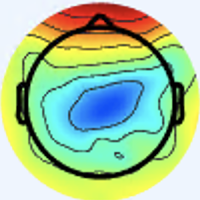

The file beside this chart, header and first rows:
[238 245 254 255], [238 245 254 255], [238 245 254 255], [238 245 254 255], [238 245 254 255], [238 245 254 255], [238 245 254 255], [238 245 254 255], [238 245 254 255], [238 245 254 255], [238 245 254 255], [238 245 254 255], [238 245 254 255], [238 245 254 255], [238 245 254 255], [238 245 254 255], [238 245 254 255], [238 245 254 255], [238 245 254 255], [238 245 254 255], [238 245 254 255], [238 245 254 255], [238 245 254 255], [238 245 254 255]
[238 245 254 255], [238 245 254 255], [238 245 254 255], [238 245 254 255], [238 245 254 255], [238 245 254 255], [238 245 254 255], [238 245 254 255], [238 245 254 255], [238 245 254 255], [238 245 254 255], [238 245 254 255], [238 245 254 255], [238 245 254 255], [238 245 254 255], [238 245 254 255], [238 245 254 255], [238 245 254 255], [238 245 254 255], [238 245 254 255], [238 245 254 255], [238 245 254 255], [238 245 254 255], [238 245 254 255]
[238 245 254 255], [238 245 254 255], [238 245 254 255], [238 245 254 255], [238 245 254 255], [238 245 254 255], [238 245 254 255], [238 245 254 255], [238 245 254 255], [238 245 254 255], [238 245 254 255], [238 245 254 255], [238 245 254 255], [238 245 254 255], [238 245 254 255], [238 245 254 255], [238 245 254 255], [238 245 254 255], [238 245 254 255], [238 245 254 255], [238 245 254 255], [238 245 254 255], [238 245 254 255], [238 245 254 255]
[238 245 254 255], [238 245 254 255], [238 245 254 255], [238 245 254 255], [238 245 254 255], [238 245 254 255], [238 245 254 255], [238 245 254 255], [238 245 254 255], [238 245 254 255], [238 245 254 255], [238 245 254 255], [238 245 254 255], [238 245 254 255], [238 245 254 255], [238 245 254 255], [238 245 254 255], [238 245 254 255], [238 245 254 255], [238 245 254 255], [238 245 254 255], [238 245 254 255], [238 245 254 255], [238 245 254 255]
[238 245 254 255], [238 245 254 255], [238 245 254 255], [238 245 254 255], [238 245 254 255], [238 245 254 255], [238 245 254 255], [238 245 254 255], [238 245 254 255], [238 245 254 255], [238 245 254 255], [238 245 254 255], [238 245 254 255], [238 245 254 255], [238 245 254 255], [238 245 254 255], [238 245 254 255], [238 245 254 255], [238 245 254 255], [238 245 254 255], [238 245 254 255], [238 245 254 255], [238 245 254 255], [238 245 254 255]
[238 245 254 255], [238 245 254 255], [238 245 254 255], [238 245 254 255], [238 245 254 255], [238 245 254 255], [238 245 254 255], [238 245 254 255], [238 245 254 255], [238 245 254 255], [238 245 254 255], [238 245 254 255], [238 245 254 255], [238 245 254 255], [238 245 254 255], [238 245 254 255], [238 245 254 255], [238 245 254 255], [238 245 254 255], [238 245 254 255], [238 245 254 255], [238 245 254 255], [238 245 254 255], [238 245 254 255]
[238 245 254 255], [238 245 254 255], [238 245 254 255], [238 245 254 255], [238 245 254 255], [238 245 254 255], [238 245 254 255], [238 245 254 255], [238 245 254 255], [238 245 254 255], [238 245 254 255], [238 245 254 255], [238 245 254 255], [238 245 254 255], [238 245 254 255], [238 245 254 255], [238 245 254 255], [238 245 254 255], [238 245 254 255], [238 245 254 255], [238 245 254 255], [238 245 254 255], [238 245 254 255], [238 245 254 255]
[238 245 254 255], [238 245 254 255], [238 245 254 255], [238 245 254 255], [238 245 254 255], [238 245 254 255], [238 245 254 255], [238 245 254 255], [238 245 254 255], [238 245 254 255], [238 245 254 255], [238 245 254 255], [238 245 254 255], [238 245 254 255], [238 245 254 255], [238 245 254 255], [238 245 254 255], [238 245 254 255], [238 245 254 255], [238 245 254 255], [238 245 254 255], [238 245 254 255], [238 245 254 255], [238 245 254 255]
[238 245 254 255], [238 245 254 255], [238 245 254 255], [238 245 254 255], [238 245 254 255], [238 245 254 255], [238 245 254 255], [238 245 254 255], [238 245 254 255], [237 245 254 255], [237 245 254 255], [237 245 254 255], [238 245 254 255], [238 245 254 255], [238 245 254 255], [238 245 254 255], [238 245 254 255], [238 245 254 255], [238 245 254 255], [238 245 254 255], [238 245 254 255], [238 245 254 255], [238 245 254 255], [238 245 254 255]
[238 245 254 255], [238 245 254 255], [238 245 254 255], [238 245 254 255], [238 245 254 255], [238 245 254 255], [238 245 254 255], [238 245 254 255], [237 245 254 255], [237 245 254 255], [237 245 254 255], [237 245 254 255], [238 245 254 255], [238 245 254 255], [238 245 254 255], [238 245 254 255], [238 245 254 255], [238 245 254 255], [238 245 254 255], [238 245 254 255], [238 245 254 255], [238 245 254 255], [238 245 254 255], [238 245 254 255]
[238 245 254 255], [238 245 254 255], [238 245 254 255], [238 245 254 255], [238 245 254 255], [238 245 254 255], [238 245 254 255], [238 245 254 255], [237 245 254 255], [237 245 254 255], [237 245 254 255], [237 245 254 255], [238 245 254 255], [238 245 254 255], [238 245 254 255], [238 245 254 255], [238 245 254 255], [238 245 254 255], [238 245 254 255], [238 245 254 255], [238 245 254 255], [238 245 254 255], [238 245 254 255], [238 245 254 255]
[238 245 254 255], [238 245 254 255], [238 245 254 255], [238 245 254 255], [238 245 254 255], [238 245 254 255], [238 245 254 255], [238 245 254 255], [237 245 254 255], [237 245 254 255], [237 245 254 255], [237 245 254 255], [238 245 254 255], [238 245 254 255], [238 245 254 255], [238 245 254 255], [238 245 254 255], [238 245 254 255], [238 245 254 255], [238 245 254 255], [238 245 254 255], [238 245 254 255], [238 245 254 255], [238 245 254 255]
[238 245 254 255], [238 245 254 255], [238 245 254 255], [238 245 254 255], [238 245 254 255], [238 245 254 255], [238 245 254 255], [238 245 254 255], [237 245 254 255], [237 245 254 255], [237 245 254 255], [237 245 254 255], [238 245 254 255], [238 245 254 255], [238 245 254 255], [238 245 254 255], [238 245 254 255], [238 245 254 255], [238 245 254 255], [239 245 254 255], [239 245 254 255], [239 245 254 255], [238 245 254 255], [238 245 254 255]
[238 245 254 255], [238 245 254 255], [238 245 254 255], [238 245 254 255], [238 245 254 255], [238 245 254 255], [238 245 254 255], [238 245 254 255], [237 245 254 255], [237 245 254 255], [237 245 254 255], [237 245 254 255], [238 245 254 255], [238 245 254 255], [238 245 254 255], [238 245 254 255], [238 245 254 255], [238 245 254 255], [239 245 254 255], [239 245 254 255], [239 245 254 255], [239 245 254 255], [238 245 254 255], [238 245 254 255]
[238 245 254 255], [238 245 254 255], [238 245 254 255], [238 245 254 255], [238 245 254 255], [238 245 254 255], [238 245 254 255], [238 245 254 255], [237 245 254 255], [237 245 254 255], [237 245 254 255], [237 245 254 255], [238 245 254 255], [238 245 254 255], [238 245 254 255], [239 245 254 255], [239 245 254 255], [239 246 254 255], [239 246 254 255], [240 246 253 255], [239 246 254 255], [239 246 254 255], [239 245 254 255], [239 245 254 255]
[238 245 254 255], [238 245 254 255], [238 245 254 255], [238 245 254 255], [238 245 254 255], [238 245 254 255], [238 245 254 255], [238 245 254 255], [237 245 254 255], [237 245 254 255], [237 245 254 255], [237 245 254 255], [238 245 254 255], [238 245 254 255], [239 245 254 255], [239 245 254 255], [239 246 254 255], [239 246 254 255], [240 246 253 255], [240 246 253 255], [240 246 253 255], [239 246 254 255], [239 245 254 255], [239 245 254 255]
[238 245 254 255], [238 245 254 255], [238 245 254 255], [238 245 254 255], [238 245 254 255], [238 245 254 255], [238 245 254 255], [238 245 254 255], [237 245 254 255], [237 245 254 255], [237 245 254 255], [237 245 254 255], [237 245 254 255], [238 245 254 255], [239 245 254 255], [239 246 253 255], [239 246 253 255], [240 246 253 255], [240 246 253 255], [241 247 252 255], [240 246 253 255], [240 246 253 255], [239 245 253 255], [239 245 253 255]
[238 245 254 255], [238 245 254 255], [238 245 254 255], [238 245 254 255], [238 245 254 255], [238 245 254 255], [238 245 254 255], [238 245 254 255], [237 245 254 255], [237 245 254 255], [237 245 254 255], [237 245 254 255], [238 245 254 255], [238 245 254 255], [239 246 253 255], [239 246 253 255], [240 246 253 255], [240 246 253 255], [241 247 252 255], [241 247 252 255], [241 247 252 255], [240 246 253 255], [239 245 253 255], [239 245 253 255]
[238 245 254 255], [238 245 254 255], [238 245 254 255], [238 245 254 255], [238 245 254 255], [238 245 254 255], [238 245 254 255], [238 245 254 255], [237 245 254 255], [237 245 254 255], [237 245 254 255], [237 245 254 255], [238 245 254 255], [239 245 253 255], [239 246 253 255], [240 246 253 255], [240 247 252 255], [241 247 252 255], [242 247 252 255], [242 247 252 255], [241 246 252 255], [240 246 252 255], [239 245 253 255], [239 245 253 255]
[238 245 254 255], [238 245 254 255], [238 245 254 255], [238 245 254 255], [238 245 254 255], [238 245 254 255], [238 245 254 255], [238 245 254 255], [237 245 254 255], [237 245 254 255], [237 245 254 255], [237 245 254 255], [238 245 253 255], [239 245 253 255], [240 246 253 255], [240 246 253 255], [241 247 252 255], [241 247 252 255], [242 247 252 255], [242 247 252 255], [241 246 252 255], [240 246 252 255], [239 245 253 255], [239 245 253 255]
[238 245 254 255], [238 245 254 255], [238 245 254 255], [238 245 254 255], [238 245 254 255], [238 245 254 255], [238 245 254 255], [238 245 254 255], [237 245 254 255], [237 245 254 255], [237 245 254 255], [237 245 254 255], [238 245 253 255], [238 245 253 255], [239 246 253 255], [239 246 253 255], [240 246 253 255], [241 246 253 255], [241 247 252 255], [241 247 252 255], [241 247 252 255], [240 246 252 255], [239 245 253 255], [239 245 253 255]
[238 245 254 255], [238 245 254 255], [238 245 254 255], [238 245 254 255], [238 245 254 255], [238 245 254 255], [238 245 254 255], [238 245 254 255], [237 245 254 255], [237 245 254 255], [237 245 254 255], [237 245 254 255], [237 245 253 255], [238 245 253 255], [239 246 253 255], [239 246 253 255], [239 246 253 255], [240 246 253 255], [241 247 252 255], [241 247 252 255], [240 246 252 255], [240 246 252 255], [239 245 253 255], [239 245 253 255]
[238 245 254 255], [238 245 254 255], [238 245 254 255], [238 245 254 255], [238 245 254 255], [238 245 254 255], [238 245 254 255], [238 245 254 255], [237 245 254 255], [237 245 254 255], [237 245 254 255], [237 245 254 255], [238 245 253 255], [238 245 253 255], [239 246 253 255], [239 246 253 255], [239 246 253 255], [239 246 253 255], [240 246 253 255], [240 246 253 255], [240 246 253 255], [239 246 253 255], [239 245 253 255], [238 245 253 255]
[238 245 254 255], [238 245 254 255], [238 245 254 255], [238 245 254 255], [238 245 254 255], [238 245 254 255], [238 245 254 255], [238 245 254 255], [237 245 254 255], [237 245 254 255], [237 245 254 255], [237 245 254 255], [238 245 253 255], [238 245 253 255], [239 246 253 255], [239 246 253 255], [239 246 253 255], [239 246 253 255], [240 246 253 255], [240 246 253 255], [239 246 253 255], [239 246 253 255], [238 245 253 255], [238 245 253 255]
[238 245 254 255], [238 245 253 255], [238 245 253 255], [238 245 253 255], [238 245 253 255], [238 245 253 255], [238 245 253 255], [238 245 253 255], [237 245 253 255], [237 245 253 255], [237 245 253 255], [237 245 253 255], [238 245 253 255], [238 245 253 255], [238 245 253 255], [238 245 254 255], [239 246 254 255], [239 246 254 255], [239 246 254 255], [239 246 254 255], [239 246 253 255], [238 246 253 255], [238 245 253 255], [238 245 253 255]
[238 245 253 255], [238 245 253 255], [238 245 253 255], [238 245 253 255], [238 245 253 255], [238 245 253 255], [238 245 253 255], [238 245 253 255], [237 245 253 255], [237 245 253 255], [237 245 253 255], [237 245 253 255], [238 245 253 255], [238 245 253 255], [238 245 254 255], [238 245 254 255], [239 245 254 255], [239 246 254 255], [239 246 254 255], [239 246 254 255], [238 246 253 255], [238 246 253 255], [238 245 253 255], [238 245 253 255]
[238 245 253 255], [238 245 253 255], [238 245 253 255], [238 245 253 255], [238 245 253 255], [238 245 253 255], [238 245 253 255], [238 245 253 255], [237 245 253 255], [237 245 253 255], [237 245 253 255], [237 245 253 255], [238 245 253 255], [238 245 253 255], [238 245 254 255], [238 245 254 255], [238 245 254 255], [238 245 254 255], [238 246 254 255], [238 246 254 255], [238 246 254 255], [238 245 254 255], [238 245 253 255], [238 245 253 255]
[238 245 253 255], [238 245 253 255], [238 245 253 255], [238 245 253 255], [238 245 253 255], [238 245 253 255], [238 245 253 255], [238 245 253 255], [237 245 253 255], [237 245 253 255], [237 245 253 255], [237 245 253 255], [238 245 253 255], [238 245 253 255], [238 245 254 255], [238 245 254 255], [238 245 254 255], [238 245 254 255], [238 246 254 255], [238 246 254 255], [238 245 254 255], [238 245 254 255], [238 245 254 255], [238 245 253 255]
[238 245 253 255], [238 245 253 255], [238 245 253 255], [238 245 253 255], [238 245 253 255], [238 245 253 255], [238 245 253 255], [238 245 253 255], [238 245 253 255], [238 245 253 255], [238 245 253 255], [238 245 253 255], [238 245 253 255], [238 245 253 255], [238 245 254 255], [238 245 254 255], [238 245 254 255], [238 245 254 255], [238 246 254 255], [238 246 254 255], [238 246 254 255], [237 245 254 255], [237 245 254 255], [237 244 254 255]
[238 245 253 255], [238 245 253 255], [238 245 253 255], [238 245 253 255], [238 245 253 255], [238 245 253 255], [238 245 253 255], [238 245 253 255], [238 245 253 255], [238 245 253 255], [238 245 253 255], [238 245 253 255], [238 245 253 255], [238 245 253 255], [238 245 254 255], [238 245 254 255], [238 245 254 255], [238 245 254 255], [238 246 254 255], [238 246 254 255], [237 245 254 255], [237 245 254 255], [236 244 254 255], [236 244 254 255]
[238 245 253 255], [238 245 253 255], [238 245 253 255], [238 245 253 255], [238 245 253 255], [238 245 253 255], [238 245 253 255], [238 245 253 255], [238 245 253 255], [238 245 253 255], [238 245 253 255], [238 245 253 255], [238 245 253 255], [238 245 254 255], [238 245 254 255], [238 245 254 255], [238 245 254 255], [238 246 254 255], [238 246 254 255], [238 246 254 255], [237 245 254 255], [236 244 254 255], [236 244 254 255], [235 243 254 255]
[238 245 253 255], [238 245 253 255], [238 245 253 255], [238 245 253 255], [238 245 253 255], [238 245 253 255], [238 245 253 255], [238 245 253 255], [238 245 253 255], [238 245 253 255], [238 245 253 255], [238 245 253 255], [238 245 254 255], [238 245 254 255], [238 245 254 255], [238 245 254 255], [238 246 254 255], [238 246 254 255], [238 246 254 255], [238 246 254 255], [237 245 254 255], [236 244 254 255], [235 243 254 255], [235 243 254 255]
[238 245 253 255], [238 245 253 255], [238 245 253 255], [238 245 253 255], [238 245 253 255], [238 245 253 255], [238 245 253 255], [238 245 253 255], [238 245 253 255], [238 245 253 255], [238 245 253 255], [238 245 253 255], [238 245 253 255], [238 245 253 255], [238 245 254 255], [238 245 254 255], [238 245 254 255], [238 245 254 255], [239 246 254 255], [239 246 254 255], [238 246 254 255], [236 245 254 255], [233 244 254 255], [235 245 254 255]
[238 245 253 255], [238 245 253 255], [238 245 253 255], [238 245 253 255], [238 245 253 255], [238 245 253 255], [238 245 253 255], [238 245 253 255], [238 245 253 255], [238 245 253 255], [238 245 253 255], [238 245 253 255], [238 245 253 255], [238 245 253 255], [238 245 254 255], [238 245 254 255], [238 245 254 255], [238 245 254 255], [239 246 254 255], [239 246 254 255], [238 246 254 255], [236 246 253 255], [234 246 253 255], [234 247 253 255]
[238 245 253 255], [238 245 253 255], [238 245 253 255], [238 245 253 255], [238 245 253 255], [238 245 253 255], [238 245 253 255], [238 245 253 255], [238 245 253 255], [238 245 253 255], [238 245 253 255], [238 245 254 255], [238 245 254 255], [238 245 254 255], [238 245 254 255], [238 245 254 255], [238 245 254 255], [238 246 253 255], [239 246 254 255], [239 246 253 255], [238 247 252 255], [236 248 250 255], [235 250 249 255], [233 248 249 255]
[238 245 253 255], [238 245 253 255], [238 245 253 255], [238 245 253 255], [238 245 253 255], [238 245 253 255], [238 245 253 255], [238 245 253 255], [238 245 253 255], [238 245 253 255], [238 245 254 255], [238 245 254 255], [238 245 254 255], [238 245 254 255], [238 245 254 255], [238 245 254 255], [238 246 253 255], [238 246 253 255], [239 246 253 255], [239 246 253 255], [238 247 251 255], [236 247 250 255], [236 249 249 255], [233 247 246 255]
[238 245 254 255], [238 245 254 255], [238 245 254 255], [238 245 254 255], [238 245 254 255], [238 245 254 255], [238 245 254 255], [238 245 254 255], [238 245 254 255], [238 245 254 255], [238 245 254 255], [238 245 254 255], [238 245 254 255], [238 245 254 255], [238 245 254 255], [239 245 254 255], [239 245 254 255], [239 245 254 255], [239 246 252 255], [239 246 252 255], [238 244 253 255], [237 242 253 255], [234 241 254 255], [235 241 245 255]
[238 245 254 255], [238 245 254 255], [238 245 254 255], [238 245 254 255], [238 245 254 255], [238 245 254 255], [238 245 254 255], [238 245 254 255], [238 245 254 255], [238 245 254 255], [238 245 254 255], [238 245 254 255], [238 245 254 255], [238 245 254 255], [239 245 254 255], [239 245 254 255], [239 245 254 255], [239 245 254 255], [239 246 252 255], [239 246 251 255], [238 241 253 255], [237 238 253 255], [235 235 253 255], [237 237 234 255]
[238 245 254 255], [238 245 254 255], [238 245 254 255], [238 245 254 255], [238 245 254 255], [238 245 254 255], [238 245 254 255], [238 245 254 255], [238 245 254 255], [238 245 254 255], [238 245 254 255], [238 245 254 255], [238 245 254 255], [239 245 254 255], [239 244 254 255], [239 244 254 255], [239 245 254 255], [240 245 254 255], [240 246 251 255], [240 246 250 255], [239 240 252 255], [238 235 249 255], [239 234 242 255], [239 235 212 255]
[238 245 254 255], [238 245 254 255], [238 245 254 255], [238 245 254 255], [238 245 254 255], [238 245 254 255], [238 245 254 255], [238 245 254 255], [238 245 254 255], [238 245 254 255], [238 245 254 255], [238 245 254 255], [239 245 254 255], [239 245 254 255], [239 244 254 255], [239 244 254 255], [240 245 254 255], [240 245 254 255], [240 246 251 255], [240 245 250 255], [240 239 253 255], [239 234 243 255], [241 236 213 255], [240 238 166 255]
[238 245 254 255], [238 245 254 255], [238 245 254 255], [238 245 254 255], [238 245 254 255], [238 245 254 255], [238 245 254 255], [238 245 254 255], [238 245 254 255], [238 245 254 255], [238 245 254 255], [238 245 254 255], [239 245 254 255], [239 245 254 255], [239 245 254 255], [240 245 254 255], [240 245 254 255], [240 245 253 255], [240 246 251 255], [241 245 251 255], [238 236 253 255], [237 233 242 255], [240 241 160 255], [240 248 101 255]
[238 245 254 255], [238 245 254 255], [238 245 254 255], [238 245 254 255], [238 245 254 255], [238 245 254 255], [238 245 254 255], [238 245 254 255], [238 245 254 255], [238 245 254 255], [238 245 254 255], [238 245 254 255], [239 245 254 255], [239 245 254 255], [240 245 254 255], [240 245 254 255], [240 245 253 255], [240 245 253 255], [241 245 254 255], [241 244 251 255], [238 238 247 255], [237 237 211 255], [238 246 121 255], [238 253  84 255]
[238 245 254 255], [238 245 254 255], [238 245 254 255], [238 245 254 255], [238 245 254 255], [238 245 254 255], [238 245 254 255], [238 245 254 255], [238 245 254 255], [238 245 254 255], [238 245 254 255], [238 245 254 255], [239 245 254 255], [239 245 254 255], [240 245 253 255], [241 245 252 255], [241 245 253 255], [242 245 254 255], [242 244 254 255], [242 244 253 255], [240 245 197 255], [239 247 140 255], [238 251 100 255], [236 253  86 255]
[238 245 254 255], [238 245 254 255], [238 245 254 255], [238 245 254 255], [238 245 254 255], [238 245 254 255], [238 245 254 255], [238 245 254 255], [238 245 254 255], [238 245 254 255], [238 245 254 255], [238 245 254 255], [239 245 254 255], [239 245 253 255], [239 245 252 255], [239 245 250 255], [240 245 250 255], [240 245 250 255], [241 244 254 255], [240 246 234 255], [239 250 157 255], [238 253 104 255], [235 253  92 255], [232 252  89 255]
[238 245 254 255], [238 245 254 255], [238 245 254 255], [238 245 254 255], [238 245 254 255], [238 245 254 255], [238 245 254 255], [239 246 254 255], [239 246 254 255], [239 246 254 255], [239 246 254 255], [239 245 254 255], [239 245 253 255], [238 244 251 255], [237 243 250 255], [236 242 248 255], [235 242 245 255], [235 243 234 255], [235 246 218 255], [235 250 187 255], [234 252 135 255], [232 253 101 255], [230 253  93 255], [228 252  90 255]
[238 245 254 255], [238 245 254 255], [238 245 254 255], [238 245 254 255], [238 245 254 255], [238 245 254 255], [239 246 254 255], [239 246 254 255], [239 246 254 255], [239 246 254 255], [240 246 254 255], [240 246 253 255], [238 245 251 255], [236 243 249 255], [234 241 249 255], [233 240 245 255], [231 238 239 255], [229 240 220 255], [229 246 178 255], [229 252 141 255], [228 253 115 255], [227 252  99 255], [225 251  94 255], [224 251  92 255]
[238 245 253 255], [238 245 253 255], [238 245 253 255], [238 245 253 255], [238 245 253 255], [239 245 253 255], [239 246 253 255], [240 246 252 255], [240 247 252 255], [240 247 252 255], [241 248 252 255], [241 247 252 255], [237 245 249 255], [234 242 246 255], [231 239 246 255], [229 237 241 255], [227 235 237 255], [225 237 212 255], [224 246 144 255], [224 252 102 255], [223 252  96 255], [223 252  95 255], [221 251  94 255], [220 251  94 255]
[238 245 253 255], [238 245 253 255], [238 245 253 255], [238 245 253 255], [239 245 253 255], [239 245 253 255], [240 245 253 255], [240 246 252 255], [240 246 252 255], [240 247 251 255], [241 248 252 255], [241 248 252 255], [238 245 249 255], [234 241 247 255], [230 237 250 255], [227 235 241 255], [223 236 218 255], [222 240 178 255], [220 247 116 255], [219 252  88 255], [219 252  89 255], [218 252  94 255], [217 251  95 255], [216 251  97 255]
[238 245 252 255], [238 245 252 255], [238 245 252 255], [238 245 252 255], [239 245 253 255], [239 245 254 255], [240 245 254 255], [240 245 253 255], [240 246 253 255], [240 246 253 255], [240 246 252 255], [240 246 251 255], [240 245 251 255], [237 242 253 255], [231 235 253 255], [225 233 248 255], [221 240 170 255], [219 248 111 255], [219 251  96 255], [219 252  91 255], [216 252  93 255], [215 252  96 255], [213 251  97 255], [211 251  99 255]
[238 245 252 255], [238 245 252 255], [238 245 252 255], [238 245 252 255], [239 245 253 255], [239 245 254 255], [240 245 254 255], [240 245 254 255], [240 245 254 255], [240 245 254 255], [240 245 253 255], [240 245 252 255], [242 246 254 255], [241 245 254 255], [232 238 253 255], [224 235 234 255], [219 244 137 255], [216 252  88 255], [216 252  89 255], [217 252  95 255], [215 252  97 255], [212 252  98 255], [209 251 100 255], [207 251 101 255]
[238 245 251 255], [238 245 251 255], [238 245 251 255], [238 245 251 255], [239 245 253 255], [240 245 254 255], [240 245 254 255], [241 245 254 255], [240 244 254 255], [240 244 254 255], [240 243 254 255], [241 244 253 255], [246 250 254 255], [246 253 249 255], [236 247 229 255], [225 244 192 255], [215 244 127 255], [209 246  92 255], [213 250  92 255], [215 252  97 255], [212 252  99 255], [209 252 101 255], [206 251 103 255], [203 251 104 255]
[238 245 251 255], [238 245 251 255], [238 245 250 255], [238 245 250 255], [239 245 252 255], [240 245 254 255], [241 245 254 255], [241 245 254 255], [240 245 254 255], [240 244 254 255], [238 242 254 255], [240 243 254 255], [245 249 254 255], [246 254 247 255], [235 253 195 255], [224 250 145 255], [212 244 112 255], [205 243  95 255], [209 248  95 255], [212 252  99 255], [210 252 100 255], [206 252 103 255], [202 251 105 255], [199 251 107 255]
[238 245 251 255], [238 244 251 255], [238 244 251 255], [238 244 251 255], [239 245 251 255], [240 246 252 255], [241 247 253 255], [242 247 253 255], [241 245 253 255], [239 244 254 255], [238 242 253 255], [237 241 254 255], [238 242 254 255], [236 244 254 255], [229 249 164 255], [220 252 103 255], [210 249  90 255], [204 247  89 255], [206 249  94 255], [207 251 101 255], [205 252 102 255], [202 252 103 255], [199 252 105 255], [197 252 107 255]
[238 244 251 255], [238 244 251 255], [238 244 251 255], [238 244 251 255], [239 245 251 255], [240 247 251 255], [242 248 251 255], [242 249 252 255], [240 246 252 255], [238 244 253 255], [237 241 254 255], [235 239 254 255], [232 239 253 255], [228 241 227 255], [222 248 135 255], [215 252  87 255], [208 251  85 255], [203 249  87 255], [202 248  95 255], [201 248 102 255], [200 250 104 255], [199 252 104 255], [196 252 105 255], [195 252 107 255]
[237 244 252 255], [237 244 252 255], [237 244 251 255], [237 244 251 255], [239 246 250 255], [240 248 249 255], [243 250 247 255], [243 251 246 255], [240 247 248 255], [237 243 251 255], [234 238 253 255], [232 237 253 255], [228 243 203 255], [223 249 150 255], [216 250 107 255], [210 251  89 255], [205 249  89 255], [200 247  93 255], [197 244  99 255], [194 243 103 255], [194 248 104 255], [194 251 105 255], [193 251 105 255], [192 251 107 255]
[237 244 252 255], [237 244 252 255], [237 244 252 255], [237 244 251 255], [239 246 250 255], [240 248 248 255], [243 251 245 255], [243 252 245 255], [240 248 248 255], [237 243 250 255], [234 238 253 255], [230 237 238 255], [225 246 161 255], [219 252 108 255], [212 252  95 255], [206 249  91 255], [203 248  94 255], [199 246  99 255], [194 242 101 255], [191 242 104 255], [192 247 107 255], [193 251 108 255], [193 251 108 255], [189 251 109 255]
[237 244 252 255], [237 244 252 255], [237 244 252 255], [237 244 252 255], [238 246 250 255], [240 248 250 255], [242 250 249 255], [242 251 249 255], [241 248 254 255], [238 245 250 255], [233 241 234 255], [227 240 200 255], [223 247 141 255], [217 252 103 255], [210 252  95 255], [204 249  93 255], [202 248  96 255], [199 247 100 255], [195 245 102 255], [193 245 106 255], [196 248 112 255], [198 252 117 255], [196 252 120 255], [186 251 116 255]
[237 244 252 255], [237 244 252 255], [237 244 252 255], [237 244 252 255], [238 246 252 255], [239 247 252 255], [241 249 252 255], [242 250 252 255], [242 248 254 255], [240 246 250 255], [232 243 208 255], [224 243 163 255], [220 248 123 255], [215 252 100 255], [208 251  95 255], [202 249  95 255], [201 248  97 255], [198 248 101 255], [196 248 103 255], [195 248 107 255], [199 252 116 255], [198 252 122 255], [191 252 125 255], [168 225 113 255]
[237 244 253 255], [236 244 253 255], [236 244 253 255], [236 244 253 255], [237 245 253 255], [239 247 253 255], [240 248 253 255], [242 249 254 255], [244 248 254 255], [242 248 252 255], [232 247 184 255], [222 247 128 255], [217 250 104 255], [212 252  95 255], [206 250  94 255], [201 248  97 255], [199 249  99 255], [199 250 102 255], [197 250 104 255], [196 251 108 255], [196 252 117 255], [189 248 122 255], [159 203 111 255], [129 159  96 255]
[236 244 253 255], [236 244 253 255], [236 244 253 255], [236 244 253 255], [237 245 254 255], [238 246 254 255], [239 247 254 255], [240 248 254 255], [243 249 254 255], [242 250 242 255], [230 249 164 255], [220 249 108 255], [215 251  95 255], [211 252  92 255], [205 250  94 255], [200 248  97 255], [200 250 100 255], [199 251 103 255], [199 252 106 255], [196 252 109 255], [194 252 117 255], [181 242 118 255], [130 160  94 255], [ 97 110  80 255]
[237 244 254 255], [237 244 254 255], [236 244 254 255], [237 244 254 255], [237 245 254 255], [238 245 254 255], [239 245 254 255], [239 246 253 255], [240 249 247 255], [238 250 218 255], [229 251 150 255], [220 250 103 255], [215 252  94 255], [211 252  92 255], [205 251  93 255], [201 251  96 255], [200 251  99 255], [199 252 103 255], [199 252 106 255], [196 252 110 255], [193 252 115 255], [176 238 111 255], [109 138  74 255], [ 77  87  62 255]
... 139 more rows
